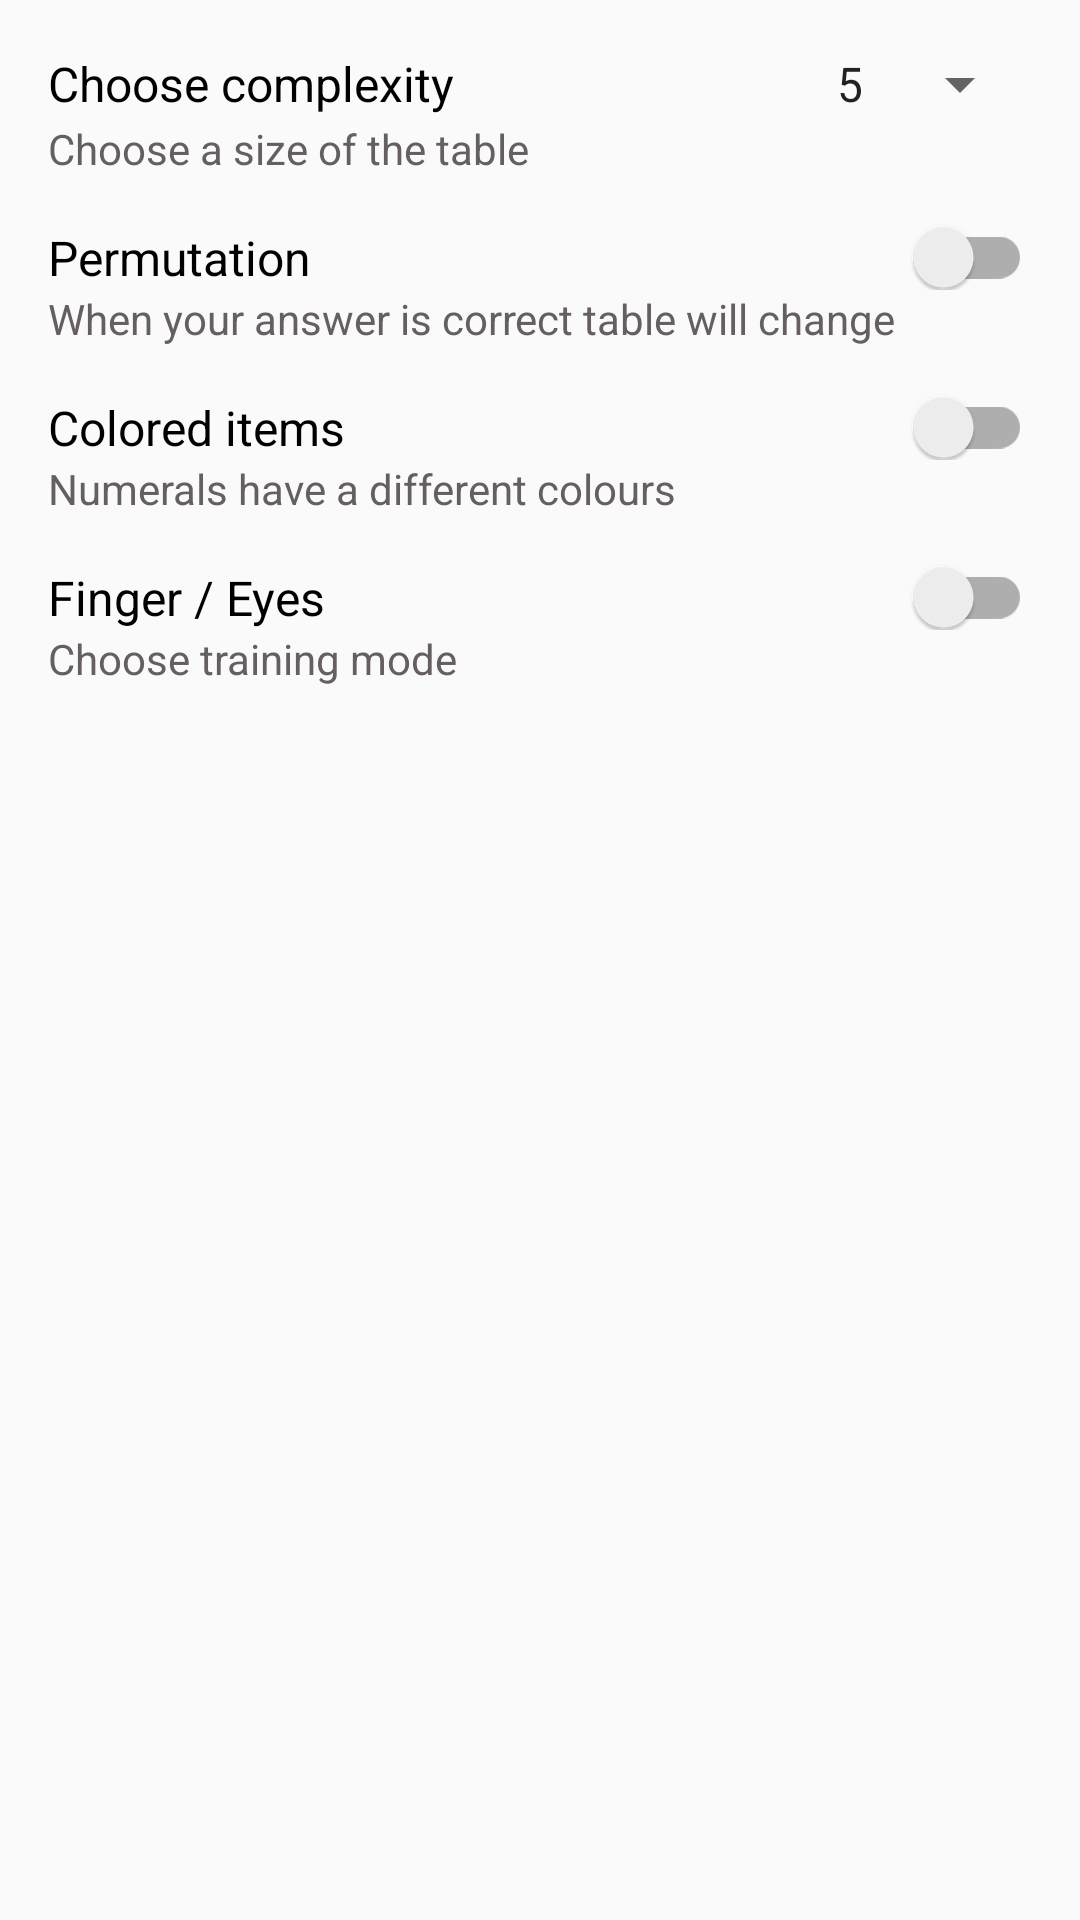

This screen was rendered from an Android layout file. Write that file and the resources it references.
<!-- AndroidManifest.xml: application theme AppTheme -->
<!-- res/layout/shulte_settings_fragment.xml -->
<?xml version="1.0" encoding="utf-8"?>
<LinearLayout xmlns:android="http://schemas.android.com/apk/res/android"
    android:orientation="vertical"

    android:padding="@dimen/default_margin"
    android:layout_width="match_parent"
    android:layout_height="match_parent">

    <LinearLayout
        android:id="@+id/shulte_settings_complexity_view"
        android:orientation="horizontal"
        android:layout_width="match_parent"
        android:layout_height="wrap_content">

        <TextView
            android:text="@string/choose_complexity"
            android:textSize="16sp"
            android:textColor="@color/black"
            android:layout_width="wrap_content"
            android:layout_height="wrap_content" />

        <View
            android:layout_width="0dp"
            android:layout_height="match_parent"
            android:layout_weight="1"/>

        <Spinner
            android:id="@+id/shulte_settings_spinner"
            android:entries="@array/shulte_settings"

            android:layout_width="wrap_content"
            android:layout_height="wrap_content" />
    </LinearLayout>

    <TextView
        android:text="@string/shulte_settings_complexity_description"
        android:textColor="@color/grey"
        android:textSize="14sp"
        android:layout_width="match_parent"
        android:layout_height="wrap_content" />

    <TextView
        android:id="@+id/shulte_settings_complexity_lock_text_view"
        android:text="@string/shulte_settings_record_lock_description"
        android:textColor="@color/reject_red"
        android:textSize="14sp"

        android:visibility="gone"
        android:layout_width="match_parent"
        android:layout_height="wrap_content" />

    <android.support.v7.widget.SwitchCompat
        android:id="@+id/shulte_permutation_switch"
        android:text="@string/permutation"
        android:textSize="16sp"
        android:textColor="@color/black"

        android:paddingTop="@dimen/default_margin"

        android:layout_width="match_parent"
        android:layout_height="wrap_content" />

    <TextView
        android:text="@string/shulte_settings_permutation_description"
        android:textColor="@color/grey"
        android:textSize="14sp"
        android:layout_width="match_parent"
        android:layout_height="wrap_content" />

    <android.support.v7.widget.SwitchCompat
        android:id="@+id/shulte_colored_switch"
        android:text="@string/colored_items"
        android:textSize="16sp"
        android:textColor="@color/black"

        android:paddingTop="@dimen/default_margin"

        android:layout_width="match_parent"
        android:layout_height="wrap_content" />

    <TextView
        android:text="@string/shulte_settings_colored_description"
        android:textColor="@color/grey"
        android:textSize="14sp"
        android:layout_width="match_parent"
        android:layout_height="wrap_content" />

    <android.support.v7.widget.SwitchCompat
        android:id="@+id/shulte_eye_mode_switch"
        android:text="@string/shulte_settings_input_type"
        android:textSize="16sp"
        android:textColor="@color/black"

        android:paddingTop="@dimen/default_margin"

        android:layout_width="match_parent"
        android:layout_height="wrap_content" />

    <TextView
        android:text="@string/shulte_settings_eyes_mode_description"
        android:textColor="@color/grey"
        android:textSize="14sp"
        android:layout_width="match_parent"
        android:layout_height="wrap_content" />

    <TextView
        android:id="@+id/shulte_settings_eyes_mode_lock_text_view"
        android:text="@string/shulte_settings_record_lock_description"
        android:textColor="@color/reject_red"
        android:textSize="14sp"

        android:visibility="gone"
        android:layout_width="match_parent"
        android:layout_height="wrap_content" />

</LinearLayout>
<!-- resources referenced by this layout -->
<resources>
  <string-array name="shulte_settings" translatable="false">
          <item>5</item>
          <item>6</item>
          <item>7</item>
      </string-array>
  <color name="black">#000000</color>
  <color name="grey">#655f5f</color>
  <color name="reject_red">#E53935</color>
  <dimen name="default_margin">16dp</dimen>
  <string name="choose_complexity">Choose complexity</string>
  <string name="colored_items">Colored items</string>
  <string name="permutation">Permutation</string>
  <string name="shulte_settings_colored_description">Numerals have a different colours</string>
  <string name="shulte_settings_complexity_description">Choose a size of the table</string>
  <string name="shulte_settings_eyes_mode_description">Choose training mode</string>
  <string name="shulte_settings_input_type">Finger / Eyes</string>
  <string name="shulte_settings_permutation_description">When your answer is correct table will change</string>
  <string name="shulte_settings_record_lock_description">In this mode new record will not be save</string>
  <style name="AppTheme" parent="Theme.AppCompat.Light.NoActionBar">
          <item name="colorPrimary">@color/colorPrimary</item>
          <item name="colorPrimaryDark">@color/colorPrimaryDark</item>
          <item name="colorAccent">@color/colorAccent</item>
  
          <item name="preferenceTheme">@style/PreferenceThemeOverlay</item>
      </style>
  <color name="colorPrimary">#00BCD4</color>
  <color name="colorPrimaryDark">#00838F</color>
  <color name="colorAccent">#FFA726</color>
</resources>
